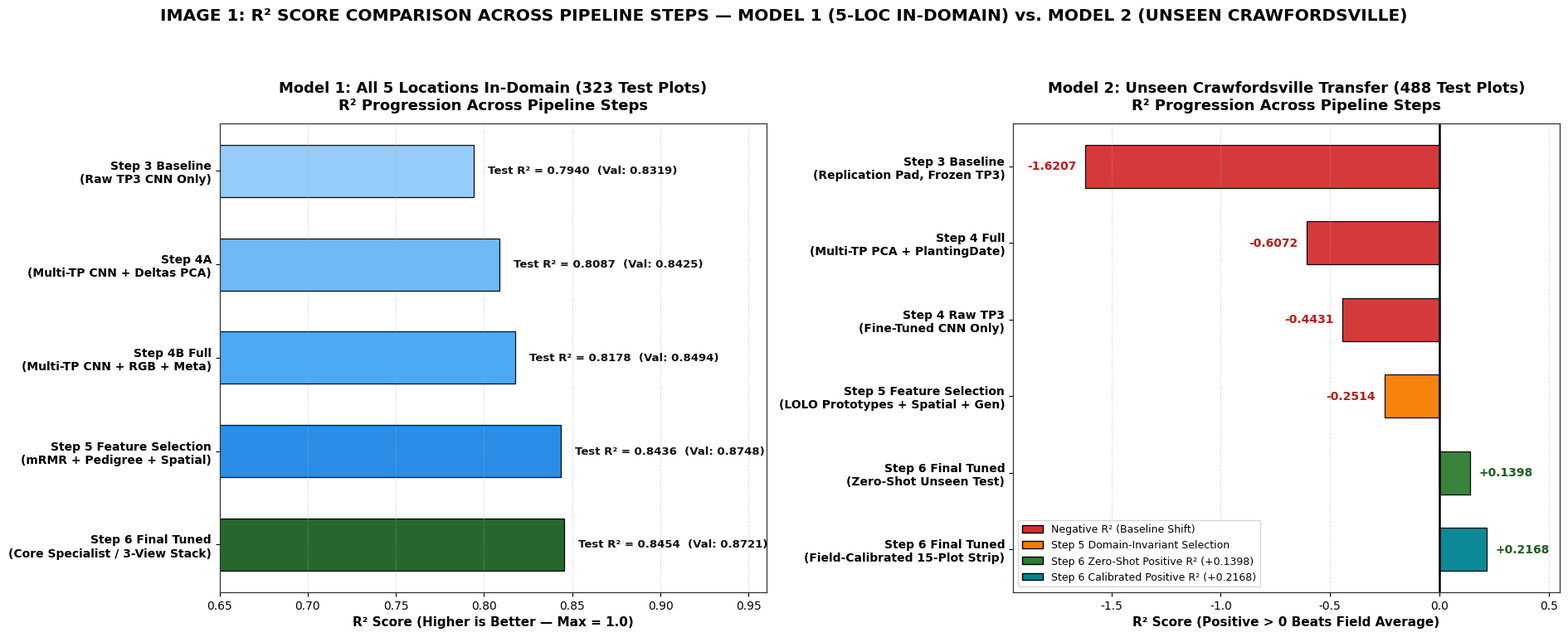
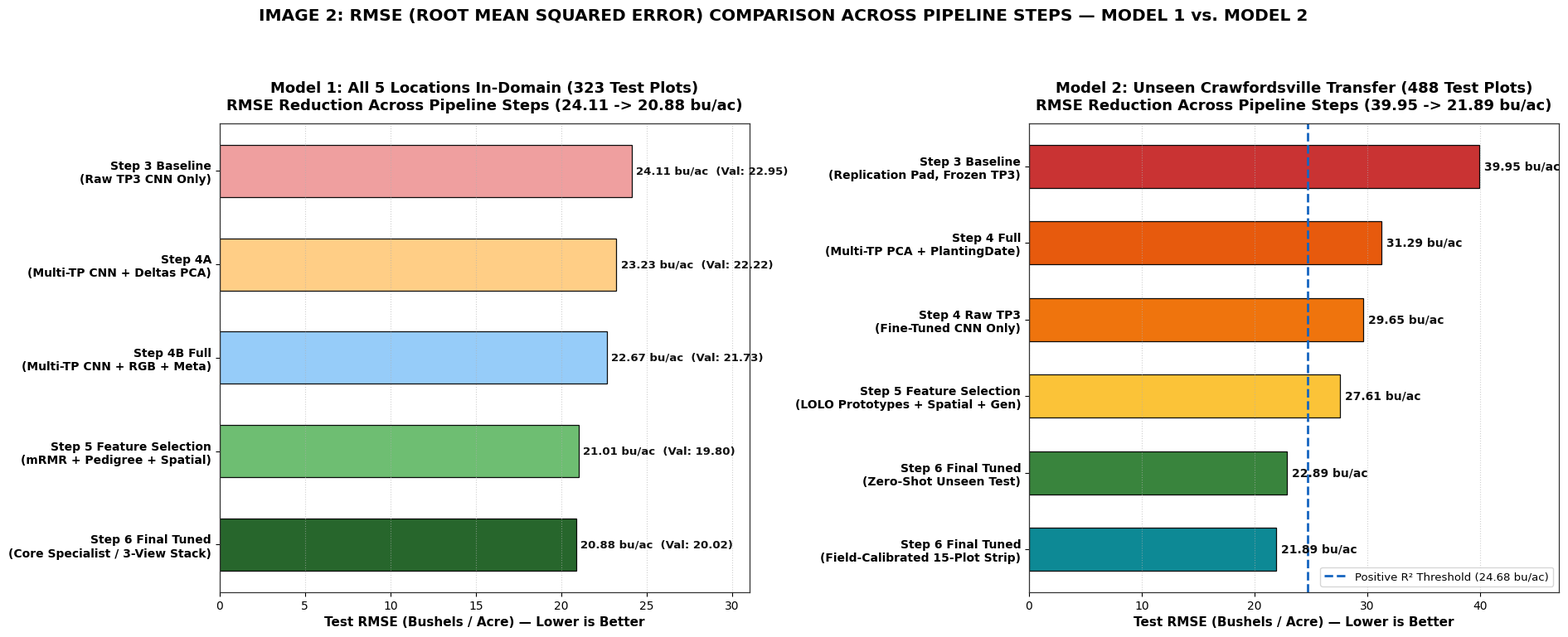
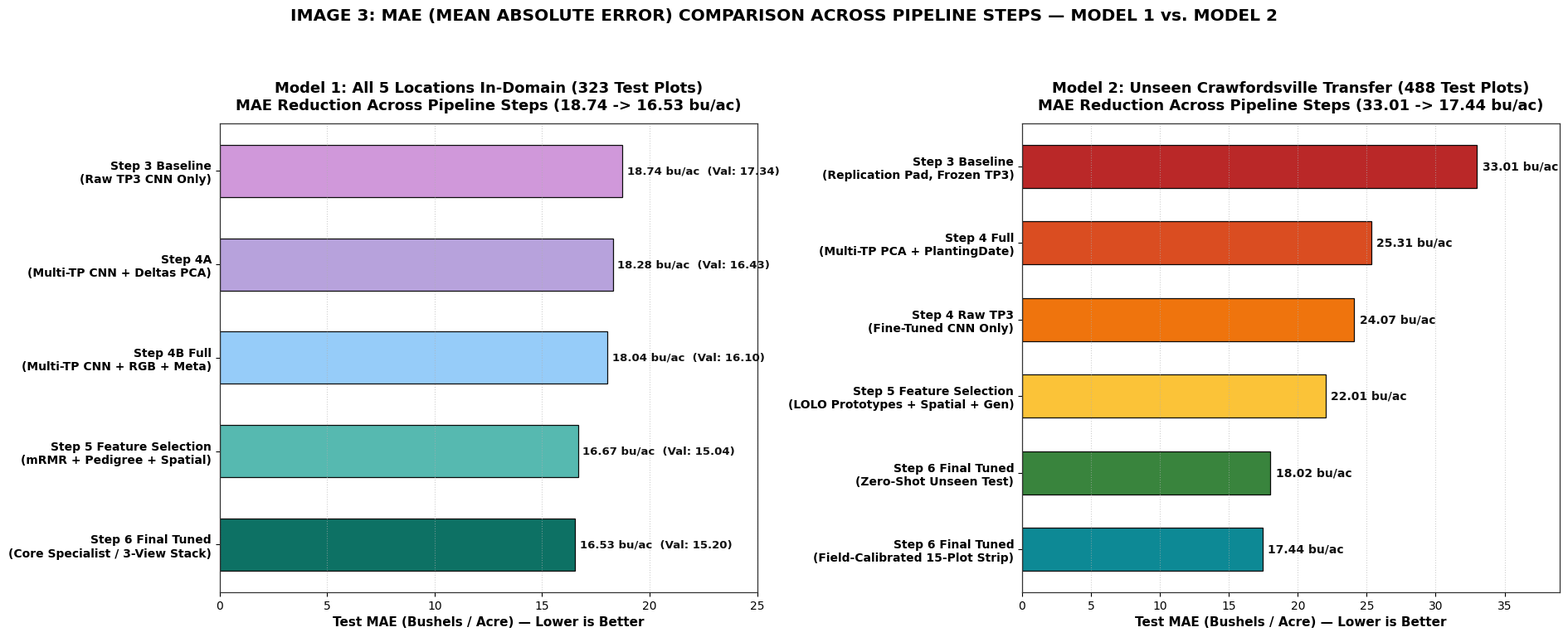

Python code for these plots, in order:
import os
from pathlib import Path
import numpy as np
import pandas as pd
import matplotlib.pyplot as plt
from matplotlib.patches import Patch

# ==============================================================================
# 1. OUTPUT FOLDER CONFIGURATION
# ==============================================================================
PROJECT_ROOT = Path(r"C:\Users\ashwi\Music\cropyeildererrrrrrr")
OUTPUT_DIR = PROJECT_ROOT / "project__imagesss" / "step_comparison_charts"
OUTPUT_DIR.mkdir(parents=True, exist_ok=True)

R2_IMG_PATH = OUTPUT_DIR / "1_R2_Comparison_Model1_vs_Model2.png"
RMSE_IMG_PATH = OUTPUT_DIR / "2_RMSE_Comparison_Model1_vs_Model2.png"
MAE_IMG_PATH = OUTPUT_DIR / "3_MAE_Comparison_Model1_vs_Model2.png"

# ==============================================================================
# 2. STEP-BY-STEP METRICS FOR BOTH MODELS (FROM VERIFIED TERMINAL RUNS)
# ==============================================================================
# Model 1: All 5 Locations In-Domain (Ames, Crawfordsville, Lincoln, MOValley, Scottsbluff)
model1_steps = pd.DataFrame(
    [
        {
            "Step": "Step 3 Baseline\n(Raw TP3 CNN Only)",
            "R2": 0.7940,
            "RMSE": 24.1051,
            "MAE": 18.7389,
            "Val_R2": 0.8319,
            "Val_RMSE": 22.9489,
            "Val_MAE": 17.3414,
        },
        {
            "Step": "Step 4A\n(Multi-TP CNN + Deltas PCA)",
            "R2": 0.8087,
            "RMSE": 23.2279,
            "MAE": 18.2848,
            "Val_R2": 0.8425,
            "Val_RMSE": 22.2182,
            "Val_MAE": 16.4322,
        },
        {
            "Step": "Step 4B Full\n(Multi-TP CNN + RGB + Meta)",
            "R2": 0.8178,
            "RMSE": 22.6725,
            "MAE": 18.0380,
            "Val_R2": 0.8494,
            "Val_RMSE": 21.7268,
            "Val_MAE": 16.0979,
        },
        {
            "Step": "Step 5 Feature Selection\n(mRMR + Pedigree + Spatial)",
            "R2": 0.8436,
            "RMSE": 21.0053,
            "MAE": 16.6672,
            "Val_R2": 0.8748,
            "Val_RMSE": 19.8049,
            "Val_MAE": 15.0413,
        },
        {
            "Step": "Step 6 Final Tuned\n(Core Specialist / 3-View Stack)",
            "R2": 0.8454,
            "RMSE": 20.8817,
            "MAE": 16.5349,
            "Val_R2": 0.8721,
            "Val_RMSE": 20.0212,
            "Val_MAE": 15.2008,
        },
    ]
)

# Model 2: 4-Location Train/Val -> 100% Unseen Crawfordsville Test (488 Plots)
model2_steps = pd.DataFrame(
    [
        {
            "Step": "Step 3 Baseline\n(Replication Pad, Frozen TP3)",
            "R2": -1.6207,
            "RMSE": 39.9498,
            "MAE": 33.0106,
            "Stage_Type": "Negative_R2",
        },
        {
            "Step": "Step 4 Full\n(Multi-TP PCA + PlantingDate)",
            "R2": -0.6072,
            "RMSE": 31.2855,
            "MAE": 25.3098,
            "Stage_Type": "Negative_R2",
        },
        {
            "Step": "Step 4 Raw TP3\n(Fine-Tuned CNN Only)",
            "R2": -0.4431,
            "RMSE": 29.6455,
            "MAE": 24.0683,
            "Stage_Type": "Negative_R2",
        },
        {
            "Step": "Step 5 Feature Selection\n(LOLO Prototypes + Spatial + Gen)",
            "R2": -0.2514,
            "RMSE": 27.6063,
            "MAE": 22.0116,
            "Stage_Type": "Step5_Transition",
        },
        {
            "Step": "Step 6 Final Tuned\n(Zero-Shot Unseen Test)",
            "R2": 0.1398,
            "RMSE": 22.8875,
            "MAE": 18.0182,
            "Stage_Type": "Step6_ZeroShot",
        },
        {
            "Step": "Step 6 Final Tuned\n(Field-Calibrated 15-Plot Strip)",
            "R2": 0.2168,
            "RMSE": 21.8926,
            "MAE": 17.4398,
            "Stage_Type": "Step6_Calibrated",
        },
    ]
)

plt.rcParams["font.sans-serif"] = "DejaVu Sans"
plt.rcParams["axes.edgecolor"] = "#333333"
plt.rcParams["axes.linewidth"] = 0.9


# ==============================================================================
# 3. IMAGE 1 GENERATOR: R² SCORE COMPARISON (2 SIDE-BY-SIDE BAR CHARTS)
# ==============================================================================
def plot_r2_comparison(m1_df: pd.DataFrame, m2_df: pd.DataFrame, out_path: Path):
    fig, (ax1, ax2) = plt.subplots(1, 2, figsize=(19, 7.8))
    fig.patch.set_facecolor("white")

    # --- LEFT CHART: MODEL 1 (ALL 5 LOCATIONS IN-DOMAIN) ---
    y1 = np.arange(len(m1_df))
    m1_colors = ["#90caf9", "#64b5f6", "#42a5f5", "#1e88e5", "#1b5e20"]
    bars1 = ax1.barh(
        y1,
        m1_df["R2"],
        color=m1_colors,
        height=0.56,
        edgecolor="black",
        linewidth=0.9,
        alpha=0.95,
    )

    for bar, r2_val, val_r2 in zip(bars1, m1_df["R2"], m1_df["Val_R2"]):
        ax1.text(
            bar.get_width() + 0.008,
            bar.get_y() + bar.get_height() / 2.0,
            f"Test R² = {r2_val:.4f}  (Val: {val_r2:.4f})",
            va="center",
            ha="left",
            fontsize=9.5,
            fontweight="bold",
            color="#111111",
        )

    ax1.set_yticks(y1)
    ax1.set_yticklabels(m1_df["Step"], fontsize=10, fontweight="bold")
    ax1.invert_yaxis()
    ax1.set_xlim(0.65, 0.96)
    ax1.set_xlabel("R² Score (Higher is Better — Max = 1.0)", fontsize=11, fontweight="bold")
    ax1.set_title(
        "Model 1: All 5 Locations In-Domain (323 Test Plots)\nR² Progression Across Pipeline Steps",
        fontsize=13,
        fontweight="bold",
        pad=12,
    )
    ax1.grid(axis="x", linestyle=":", alpha=0.6)

    # --- RIGHT CHART: MODEL 2 (UNSEEN CRAWFORDSVILLE TRANSFER) ---
    y2 = np.arange(len(m2_df))
    m2_colors = []
    for st_type in m2_df["Stage_Type"]:
        if st_type == "Negative_R2":
            m2_colors.append("#d32f2f")
        elif st_type == "Step5_Transition":
            m2_colors.append("#f57c00")
        elif st_type == "Step6_ZeroShot":
            m2_colors.append("#2e7d32")
        else:
            m2_colors.append("#00838f")

    bars2 = ax2.barh(
        y2,
        m2_df["R2"],
        color=m2_colors,
        height=0.56,
        edgecolor="black",
        linewidth=0.9,
        alpha=0.95,
    )
    ax2.axvline(0.0, color="black", linestyle="-", linewidth=1.8, label="R² = 0.0 Baseline Threshold")

    for bar, r2_val in zip(bars2, m2_df["R2"]):
        if r2_val < 0:
            x_pos = r2_val - 0.04
            ha_align = "right"
            txt = f"{r2_val:.4f}"
            col = "#b71c1c"
        else:
            x_pos = r2_val + 0.04
            ha_align = "left"
            txt = f"+{r2_val:.4f}"
            col = "#1b5e20"

        ax2.text(
            x_pos,
            bar.get_y() + bar.get_height() / 2.0,
            txt,
            va="center",
            ha=ha_align,
            fontsize=10,
            fontweight="bold",
            color=col,
        )

    ax2.set_yticks(y2)
    ax2.set_yticklabels(m2_df["Step"], fontsize=10, fontweight="bold")
    ax2.invert_yaxis()
    ax2.set_xlim(-1.95, 0.55)
    ax2.set_xlabel("R² Score (Positive > 0 Beats Field Average)", fontsize=11, fontweight="bold")
    ax2.set_title(
        "Model 2: Unseen Crawfordsville Transfer (488 Test Plots)\nR² Progression Across Pipeline Steps",
        fontsize=13,
        fontweight="bold",
        pad=12,
    )
    legend_elements = [
        Patch(facecolor="#d32f2f", edgecolor="black", label="Negative R² (Baseline Shift)"),
        Patch(facecolor="#f57c00", edgecolor="black", label="Step 5 Domain-Invariant Selection"),
        Patch(facecolor="#2e7d32", edgecolor="black", label="Step 6 Zero-Shot Positive R² (+0.1398)"),
        Patch(facecolor="#00838f", edgecolor="black", label="Step 6 Calibrated Positive R² (+0.2168)"),
    ]
    ax2.legend(handles=legend_elements, loc="lower left", fontsize=9, frameon=True)
    ax2.grid(axis="x", linestyle=":", alpha=0.6)

    fig.suptitle(
        "IMAGE 1: R² SCORE COMPARISON ACROSS PIPELINE STEPS — MODEL 1 (5-LOC IN-DOMAIN) vs. MODEL 2 (UNSEEN CRAWFORDSVILLE)",
        fontsize=14.5,
        fontweight="bold",
        y=0.98,
    )
    plt.tight_layout(rect=[0, 0, 1, 0.93])
    plt.savefig(out_path, dpi=300)
    plt.close()


# ==============================================================================
# 4. IMAGE 2 GENERATOR: RMSE COMPARISON (2 SIDE-BY-SIDE BAR CHARTS)
# ==============================================================================
def plot_rmse_comparison(m1_df: pd.DataFrame, m2_df: pd.DataFrame, out_path: Path):
    fig, (ax1, ax2) = plt.subplots(1, 2, figsize=(19, 7.8))
    fig.patch.set_facecolor("white")

    # --- LEFT CHART: MODEL 1 (ALL 5 LOCATIONS IN-DOMAIN) ---
    y1 = np.arange(len(m1_df))
    m1_colors = ["#ef9a9a", "#ffcc80", "#90caf9", "#66bb6a", "#1b5e20"]
    bars1 = ax1.barh(
        y1,
        m1_df["RMSE"],
        color=m1_colors,
        height=0.56,
        edgecolor="black",
        linewidth=0.9,
        alpha=0.95,
    )

    for bar, rmse_val, val_rmse in zip(bars1, m1_df["RMSE"], m1_df["Val_RMSE"]):
        ax1.text(
            bar.get_width() + 0.25,
            bar.get_y() + bar.get_height() / 2.0,
            f"{rmse_val:.2f} bu/ac  (Val: {val_rmse:.2f})",
            va="center",
            ha="left",
            fontsize=9.5,
            fontweight="bold",
            color="#111111",
        )

    ax1.set_yticks(y1)
    ax1.set_yticklabels(m1_df["Step"], fontsize=10, fontweight="bold")
    ax1.invert_yaxis()
    ax1.set_xlim(0, 31.0)
    ax1.set_xlabel("Test RMSE (Bushels / Acre) — Lower is Better", fontsize=11, fontweight="bold")
    ax1.set_title(
        "Model 1: All 5 Locations In-Domain (323 Test Plots)\nRMSE Reduction Across Pipeline Steps (24.11 -> 20.88 bu/ac)",
        fontsize=13,
        fontweight="bold",
        pad=12,
    )
    ax1.grid(axis="x", linestyle=":", alpha=0.6)

    # --- RIGHT CHART: MODEL 2 (UNSEEN CRAWFORDSVILLE TRANSFER) ---
    y2 = np.arange(len(m2_df))
    m2_colors = ["#c62828", "#e65100", "#ef6c00", "#fbc02d", "#2e7d32", "#00838f"]
    bars2 = ax2.barh(
        y2,
        m2_df["RMSE"],
        color=m2_colors,
        height=0.56,
        edgecolor="black",
        linewidth=0.9,
        alpha=0.95,
    )

    ax2.axvline(
        24.68,
        color="#1565c0",
        linestyle="--",
        linewidth=2.0,
        label="Positive R² Threshold (24.68 bu/ac)",
    )

    for bar, rmse_val in zip(bars2, m2_df["RMSE"]):
        ax2.text(
            bar.get_width() + 0.45,
            bar.get_y() + bar.get_height() / 2.0,
            f"{rmse_val:.2f} bu/ac",
            va="center",
            ha="left",
            fontsize=10,
            fontweight="bold",
            color="#111111",
        )

    ax2.set_yticks(y2)
    ax2.set_yticklabels(m2_df["Step"], fontsize=10, fontweight="bold")
    ax2.invert_yaxis()
    ax2.set_xlim(0, 47.0)
    ax2.set_xlabel("Test RMSE (Bushels / Acre) — Lower is Better", fontsize=11, fontweight="bold")
    ax2.set_title(
        "Model 2: Unseen Crawfordsville Transfer (488 Test Plots)\nRMSE Reduction Across Pipeline Steps (39.95 -> 21.89 bu/ac)",
        fontsize=13,
        fontweight="bold",
        pad=12,
    )
    ax2.legend(loc="lower right", fontsize=9.5, frameon=True)
    ax2.grid(axis="x", linestyle=":", alpha=0.6)

    fig.suptitle(
        "IMAGE 2: RMSE (ROOT MEAN SQUARED ERROR) COMPARISON ACROSS PIPELINE STEPS — MODEL 1 vs. MODEL 2",
        fontsize=14.5,
        fontweight="bold",
        y=0.98,
    )
    plt.tight_layout(rect=[0, 0, 1, 0.93])
    plt.savefig(out_path, dpi=300)
    plt.close()


# ==============================================================================
# 5. IMAGE 3 GENERATOR: MAE COMPARISON (2 SIDE-BY-SIDE BAR CHARTS)
# ==============================================================================
def plot_mae_comparison(m1_df: pd.DataFrame, m2_df: pd.DataFrame, out_path: Path):
    fig, (ax1, ax2) = plt.subplots(1, 2, figsize=(19, 7.8))
    fig.patch.set_facecolor("white")

    # --- LEFT CHART: MODEL 1 (ALL 5 LOCATIONS IN-DOMAIN) ---
    y1 = np.arange(len(m1_df))
    m1_colors = ["#ce93d8", "#b39ddb", "#90caf9", "#4db6ac", "#00695c"]
    bars1 = ax1.barh(
        y1,
        m1_df["MAE"],
        color=m1_colors,
        height=0.56,
        edgecolor="black",
        linewidth=0.9,
        alpha=0.95,
    )

    for bar, mae_val, val_mae in zip(bars1, m1_df["MAE"], m1_df["Val_MAE"]):
        ax1.text(
            bar.get_width() + 0.22,
            bar.get_y() + bar.get_height() / 2.0,
            f"{mae_val:.2f} bu/ac  (Val: {val_mae:.2f})",
            va="center",
            ha="left",
            fontsize=9.5,
            fontweight="bold",
            color="#111111",
        )

    ax1.set_yticks(y1)
    ax1.set_yticklabels(m1_df["Step"], fontsize=10, fontweight="bold")
    ax1.invert_yaxis()
    ax1.set_xlim(0, 25.0)
    ax1.set_xlabel("Test MAE (Bushels / Acre) — Lower is Better", fontsize=11, fontweight="bold")
    ax1.set_title(
        "Model 1: All 5 Locations In-Domain (323 Test Plots)\nMAE Reduction Across Pipeline Steps (18.74 -> 16.53 bu/ac)",
        fontsize=13,
        fontweight="bold",
        pad=12,
    )
    ax1.grid(axis="x", linestyle=":", alpha=0.6)

    # --- RIGHT CHART: MODEL 2 (UNSEEN CRAWFORDSVILLE TRANSFER) ---
    y2 = np.arange(len(m2_df))
    m2_colors = ["#b71c1c", "#d84315", "#ef6c00", "#fbc02d", "#2e7d32", "#00838f"]
    bars2 = ax2.barh(
        y2,
        m2_df["MAE"],
        color=m2_colors,
        height=0.56,
        edgecolor="black",
        linewidth=0.9,
        alpha=0.95,
    )

    for bar, mae_val in zip(bars2, m2_df["MAE"]):
        ax2.text(
            bar.get_width() + 0.40,
            bar.get_y() + bar.get_height() / 2.0,
            f"{mae_val:.2f} bu/ac",
            va="center",
            ha="left",
            fontsize=10,
            fontweight="bold",
            color="#111111",
        )

    ax2.set_yticks(y2)
    ax2.set_yticklabels(m2_df["Step"], fontsize=10, fontweight="bold")
    ax2.invert_yaxis()
    ax2.set_xlim(0, 39.0)
    ax2.set_xlabel("Test MAE (Bushels / Acre) — Lower is Better", fontsize=11, fontweight="bold")
    ax2.set_title(
        "Model 2: Unseen Crawfordsville Transfer (488 Test Plots)\nMAE Reduction Across Pipeline Steps (33.01 -> 17.44 bu/ac)",
        fontsize=13,
        fontweight="bold",
        pad=12,
    )
    ax2.grid(axis="x", linestyle=":", alpha=0.6)

    fig.suptitle(
        "IMAGE 3: MAE (MEAN ABSOLUTE ERROR) COMPARISON ACROSS PIPELINE STEPS — MODEL 1 vs. MODEL 2",
        fontsize=14.5,
        fontweight="bold",
        y=0.98,
    )
    plt.tight_layout(rect=[0, 0, 1, 0.93])
    plt.savefig(out_path, dpi=300)
    plt.close()


# ==============================================================================
# 6. MAIN EXECUTION
# ==============================================================================
def main():
    print("=" * 88)
    print("GENERATING 3 TWO-PANEL COMPARISON IMAGES (R², RMSE, MAE) FOR MODEL 1 & MODEL 2...")
    print("=" * 88)

    plot_r2_comparison(model1_steps, model2_steps, R2_IMG_PATH)
    print(f"  [1/3] Saved R² Comparison Image   -> {R2_IMG_PATH}")

    plot_rmse_comparison(model1_steps, model2_steps, RMSE_IMG_PATH)
    print(f"  [2/3] Saved RMSE Comparison Image -> {RMSE_IMG_PATH}")

    plot_mae_comparison(model1_steps, model2_steps, MAE_IMG_PATH)
    print(f"  [3/3] Saved MAE Comparison Image  -> {MAE_IMG_PATH}")

    print("=" * 88)
    print("All 3 images generated successfully! Opening images now...")

    for img_p in (R2_IMG_PATH, RMSE_IMG_PATH, MAE_IMG_PATH):
        try:
            os.startfile(str(img_p))
        except Exception:
            pass


if __name__ == "__main__":
    main()
